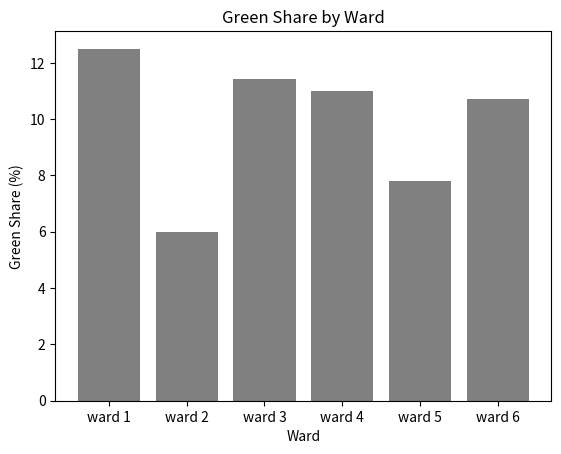

The script that saved this image:
import pandas as pd
import matplotlib.pyplot as plt

# Data for 6 wards
data = {
    "ward": [
        "ward 1", "ward 2", "ward 3", "ward 4", "ward 5", "ward 6"
    ],
    "population": [
        61661, 163702, 101612, 157573, 107934, 63686
    ],
    "area_km2": [
        5.2, 7.5, 3.5, 5.0, 3.2, 2.8
    ],
    "green_km2": [
        0.65, 0.45, 0.40, 0.55, 0.25, 0.30
    ]
}
df = pd.DataFrame(data)


# Add density (people per km2) and green share (% of ward area)
# Values keep full precision here; we round only when printing
def add_indicators(df):
    df['density'] = df['population'] / df['area_km2']
    df['green_share'] = (df['green_km2'] / df['area_km2']) * 100
    return df


# Calculate summary numbers for the whole table
def summarize(df):
    summary = {
        "total_population": df['population'].sum(),
        "mean_density": df['density'].mean(),
        "max_density": df['density'].max(),
        "mean_green_share": df['green_share'].mean(),
    }
    return summary


df = add_indicators(df)
print(df.round(1))   # round for display only


# Print the summary with a loop
summary = summarize(df)

for key, value in summary.items():
    if key == "total_population":
        print(f"{key}: {value:,}")      # whole number with commas
    else:
        print(f"{key}: {value:,.1f}")   # 1 decimal place


# Find the ward with the highest density
highest_density_index = df['density'].idxmax()
highest_density_ward = df.loc[highest_density_index, "ward"]
print(f"Highest density ward is: {highest_density_ward}")


# Bar chart of green share by ward (save BEFORE show)
plt.bar(df['ward'], df['green_share'], color='grey')
plt.title("Green Share by Ward")
plt.xlabel("Ward")
plt.ylabel("Green Share (%)")
plt.savefig("ward_summary_green_share.png")
plt.show()
